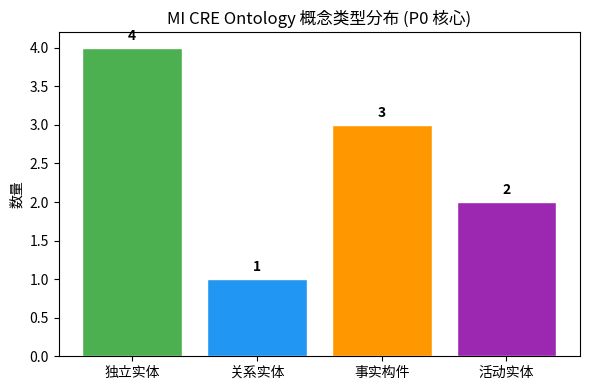

The script that saved this image: (Note: this script raises an exception after producing the figure.)
from dataclasses import dataclass
from enum import Enum

class ConceptType(Enum):
    ENTITY = "独立实体"           # 有完整生命周期
    RELATIONAL = "关系实体"       # 连接两个实体
    FACT_COMPONENT = "事实构件"   # 不可变事实记录
    ACTIVITY = "活动实体"         # 有开始和结束

@dataclass(frozen=True)
class OntologyConcept:
    name: str
    concept_type: ConceptType
    owner_context: str
    tech_id_field: str

# P0 核心对象（摘自 §3.1）
concepts = [
    OntologyConcept("Resource Unit", ConceptType.ENTITY, "Asset Foundation", "resource_code"),
    OntologyConcept("Merchant", ConceptType.ENTITY, "Merchant", "legal_identity"),
    OntologyConcept("Contract", ConceptType.ENTITY, "Contract Lifecycle", "contract_id"),
    OntologyConcept("Occupancy", ConceptType.RELATIONAL, "Lease/Occupancy", "occupancy_id"),
    OntologyConcept("Revenue Evidence", ConceptType.FACT_COMPONENT, "Operations", "evidence_id"),
    OntologyConcept("Energy Reading", ConceptType.FACT_COMPONENT, "Engineering", "reading_id"),
    OntologyConcept("Operation Task", ConceptType.ACTIVITY, "Operations", "task_id"),
    OntologyConcept("Service Ticket", ConceptType.ACTIVITY, "Work Order", "ticket_id"),
    OntologyConcept("Bill/AR", ConceptType.ENTITY, "Billing & AR", "bill_id"),
    OntologyConcept("Contract Clause", ConceptType.FACT_COMPONENT, "Contract", "clause_id"),
]

from collections import Counter
counts = Counter(c.concept_type for c in concepts)
for t, n in counts.items():
    print(f"  {t.value}: {n} 个")

@dataclass
class BusinessIdentity:
    concept_name: str
    instance_id: str
    identity_path: tuple[str, ...]  # 业务身份路径
    truth_owner: str                # D-014 唯一真值来源

# 身份路径：空间层级 / 证件 / 时间
identities = [
    BusinessIdentity("Resource Unit", "A101",
                     ("龙湖天街", "A栋", "1F", "A101"), "Asset Foundation"),
    BusinessIdentity("Merchant", "M-001",
                     ("统一社会信用代码", "91310000..."), "Merchant"),
    BusinessIdentity("Contract", "CT2026001",
                     ("M-001", "A101", "2026-08-01"), "Contract Lifecycle"),
    BusinessIdentity("Occupancy", "OCC-001",
                     ("A101", "2026-01~2026-12"), "Lease/Occupancy"),
]

for ident in identities:
    path = " → ".join(ident.identity_path)
    print(f"{ident.concept_name} [{ident.instance_id}]")
    print(f"  路径: {path}")
    print(f"  真值主人: {ident.truth_owner}  (D-014)")
    print()

import matplotlib
import matplotlib.pyplot as plt
from matplotlib import font_manager
font_manager.fontManager.addfont("/usr/share/fonts/opentype/noto/NotoSansCJK-Regular.ttc")
font_name = font_manager.FontProperties(fname="/usr/share/fonts/opentype/noto/NotoSansCJK-Regular.ttc").get_name()
plt.rcParams["font.family"] = font_name
plt.rcParams["axes.unicode_minus"] = False

labels = [t.value for t in ConceptType]
sizes = [counts[t] for t in ConceptType]
colors = ["#4CAF50", "#2196F3", "#FF9800", "#9C27B0"]

fig, ax = plt.subplots(figsize=(6, 4))
bars = ax.bar(labels, sizes, color=colors, edgecolor="white")
ax.set_title("MI CRE Ontology 概念类型分布 (P0 核心)")
ax.set_ylabel("数量")
for bar, s in zip(bars, sizes):
    ax.text(bar.get_x() + bar.get_width()/2, bar.get_height() + 0.1,
            str(s), ha="center", fontweight="bold")
plt.tight_layout()
plt.savefig("/root/learning-notebooks/第10周/d1_entity_types.png", dpi=100)
plt.show()
print("本体类型分布已绘制")

# D-014：每个业务事实只有一个 Owner Context
truth_ownership = {
    ("Resource Unit", "物理状态"): "Asset Foundation",
    ("Resource Unit", "占用状态"): "Lease/Occupancy",
    ("Resource Unit", "计费状态"): "Billing & AR",
    ("营业额", "采集证据"): "Operations",
    ("合同条款", "真值"): "Contract",
}

def query_truth(concept, fact):
    owner = truth_ownership.get((concept, fact))
    if owner:
        return f"查询 [{concept}/{fact}] → 去 Owner: {owner} 查"
    return f"未知事实 [{concept}/{fact}]"

print(query_truth("Resource Unit", "物理状态"))
print(query_truth("Resource Unit", "占用状态"))
print(query_truth("Resource Unit", "计费状态"))
print(query_truth("营业额", "采集证据"))
print()
print("结论：Agent 跨 Context 推理时不会遇到矛盾数据（D-014 身份唯一性规则）")
